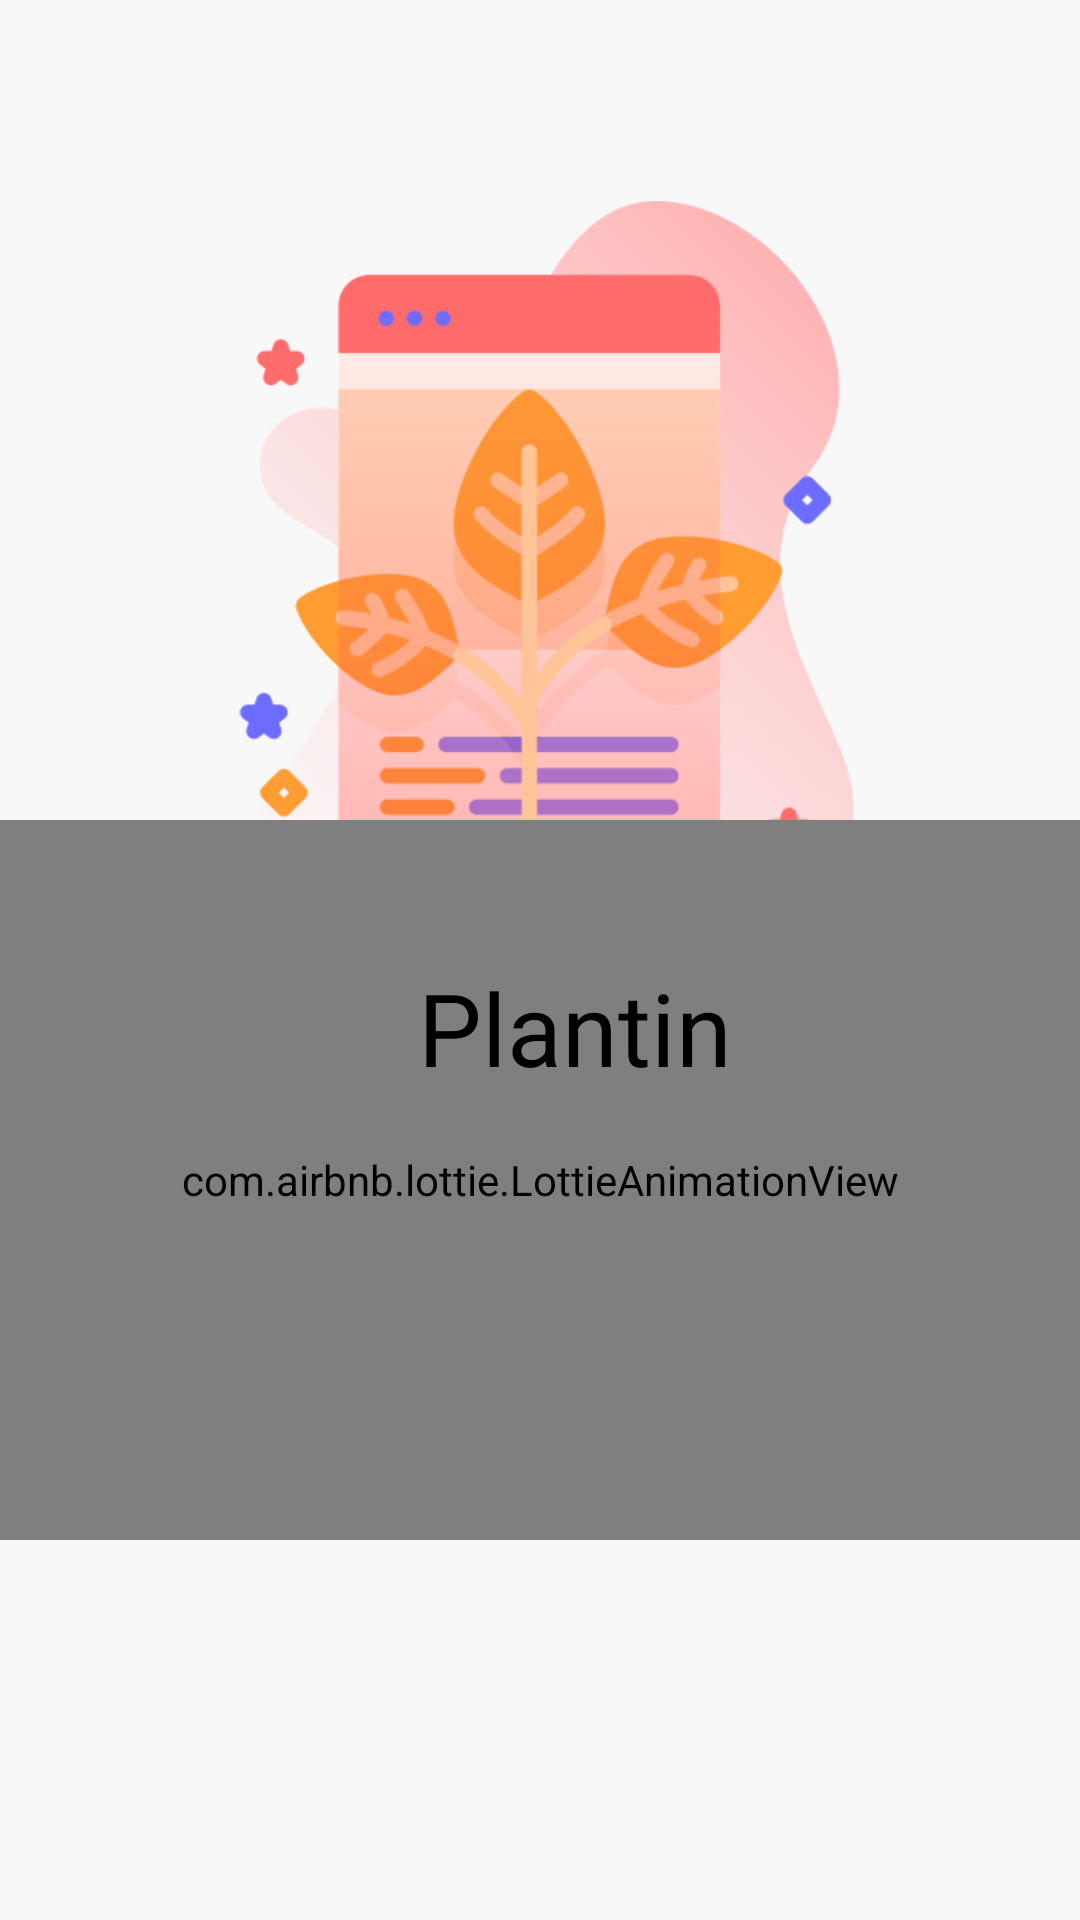

Here is an Android app screen rendered from its layout file. Give the layout XML and the strings, colors and styles it references.
<!-- AndroidManifest.xml: application theme Theme.Plant_care.Fullscreen -->
<!-- res/layout/activity_splach_screen.xml -->
<?xml version="1.0" encoding="utf-8"?>
<androidx.constraintlayout.widget.ConstraintLayout xmlns:android="http://schemas.android.com/apk/res/android"
    xmlns:app="http://schemas.android.com/apk/res-auto"
    xmlns:tools="http://schemas.android.com/tools"
    android:id="@+id/main"
    android:layout_width="match_parent"
    android:layout_height="match_parent"
    tools:context=".Splashscreen"
    android:layout_gravity="center"
    android:background="#22CDFFD0">

    <ImageView
        android:id="@+id/imageView"
        android:layout_width="262dp"
        android:layout_height="304dp"
        android:src="@drawable/img"
        app:layout_constraintBottom_toBottomOf="parent"
        app:layout_constraintEnd_toEndOf="parent"
        app:layout_constraintHorizontal_bias="0.496"
        app:layout_constraintStart_toStartOf="parent"
        app:layout_constraintTop_toTopOf="parent"
        app:layout_constraintVertical_bias="0.137" />

    <com.airbnb.lottie.LottieAnimationView
        android:id="@+id/animation_view"
        android:layout_width="match_parent"
        android:layout_height="240dp"
        app:layout_constraintBottom_toBottomOf="parent"
        app:layout_constraintEnd_toEndOf="parent"
        app:layout_constraintStart_toStartOf="parent"
        app:layout_constraintTop_toTopOf="parent"
        app:layout_constraintVertical_bias="0.683"
        app:lottie_autoPlay="true"
        app:lottie_loop="true"
        app:lottie_rawRes="@raw/loading" />

    <TextView
        android:id="@+id/textView"
        android:layout_width="148dp"
        android:layout_height="45dp"
        android:autoSizeTextType="uniform"
        android:gravity="center"
        android:text="Plantin"
        android:textColor="@color/black"
        app:layout_constraintBottom_toBottomOf="parent"
        app:layout_constraintEnd_toEndOf="parent"
        app:layout_constraintHorizontal_bias="0.555"
        app:layout_constraintStart_toStartOf="parent"
        app:layout_constraintTop_toTopOf="parent"
        app:layout_constraintVertical_bias="0.538" />
</androidx.constraintlayout.widget.ConstraintLayout>
<!-- resources referenced by this layout -->
<resources>
  <color name="black">#FF000000</color>
  <!-- drawable img: png bitmap (drawable, 35399 bytes) -->
  <style name="Theme.Plant_care.Fullscreen" parent="Theme.Plant_care">
          <item name="android:actionBarStyle">@style/Widget.Theme.Plant_care.ActionBar.Fullscreen
          </item>
          <item name="android:windowActionBarOverlay">true</item>
          <item name="android:windowBackground">@null</item>
      </style>
  <style name="Theme.Plant_care" parent="Base.Theme.Plant_care" />
  <style name="Widget.Theme.Plant_care.ActionBar.Fullscreen" parent="Widget.AppCompat.ActionBar">
          <item name="android:background">@color/black_overlay</item>
      </style>
  <style name="Base.Theme.Plant_care" parent="Theme.Material3.DayNight.NoActionBar">
          
          
      </style>
  <color name="black_overlay">#66000000</color>
</resources>
